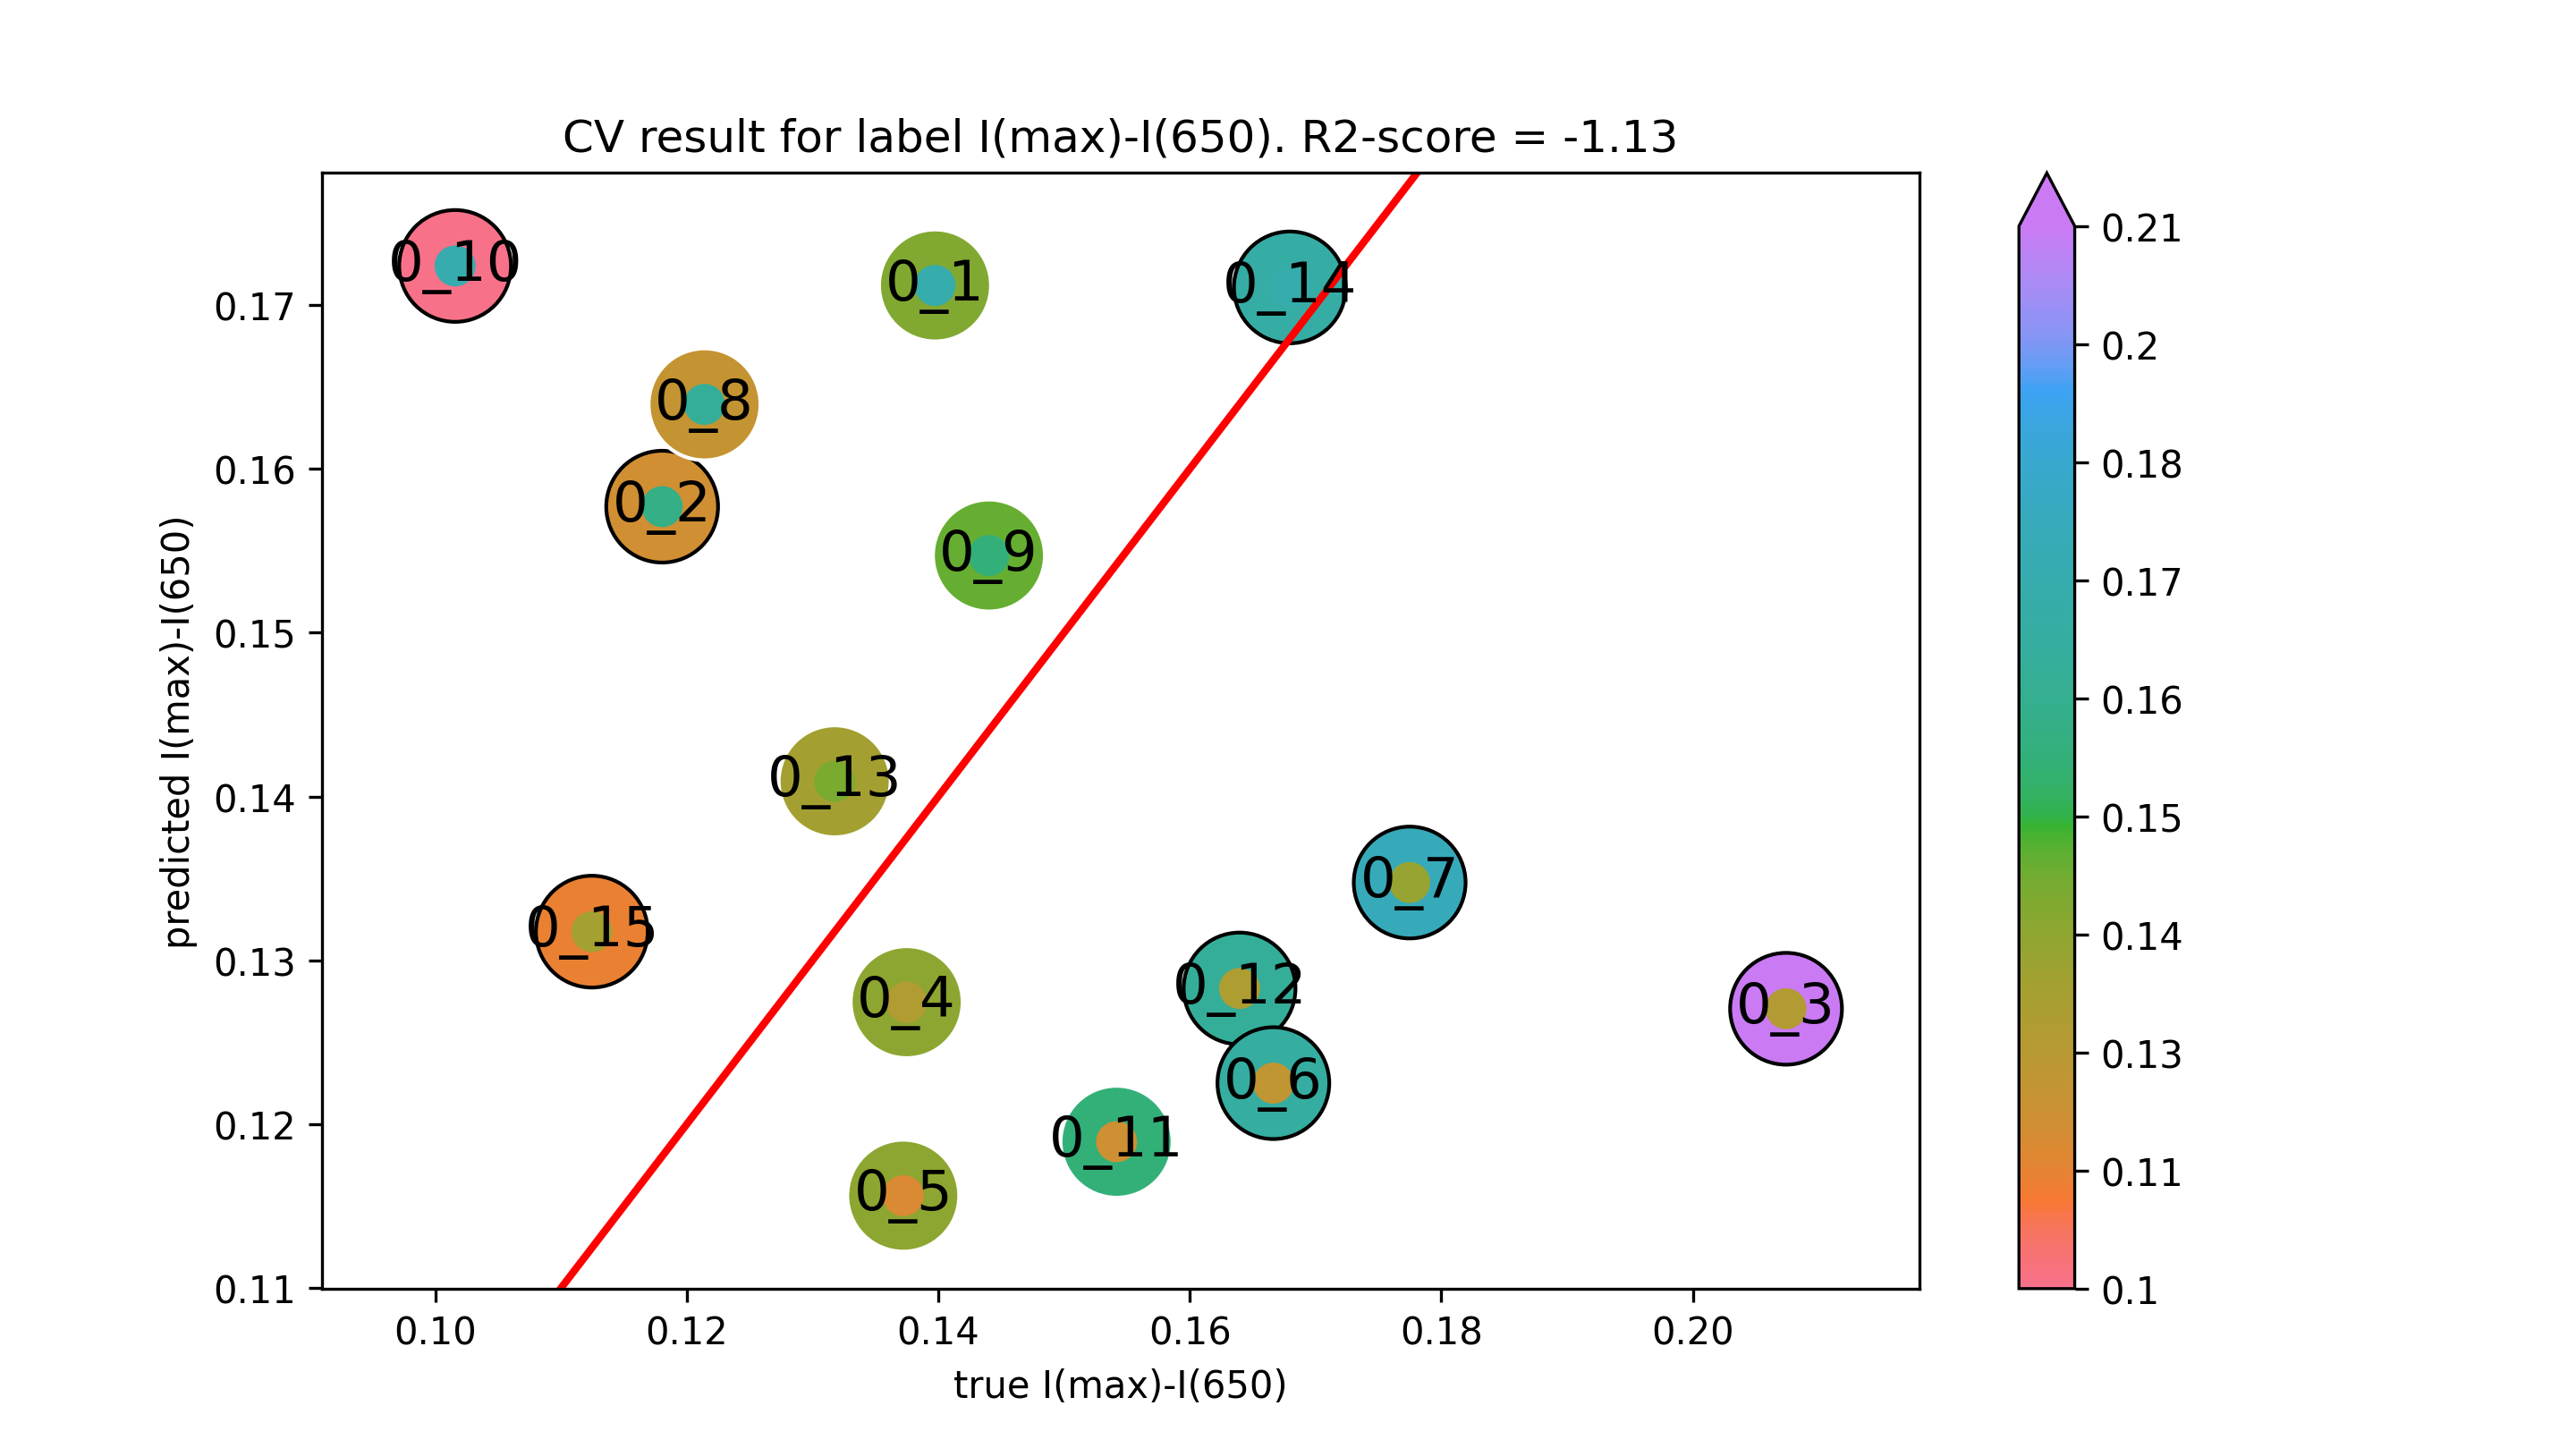

Data behind this chart, as committed beside it:
true I(max)-I(650), predicted I(max)-I(650)
0.1397, 0.1712
0.1016, 0.1724
0.1542, 0.1189
0.164, 0.1283
0.1318, 0.1409
0.168, 0.1711
0.1125, 0.1318
0.118, 0.1577
0.2074, 0.127
0.1375, 0.1275
0.1372, 0.1156
0.1666, 0.1225
0.1775, 0.1348
0.1214, 0.1639
0.144, 0.1547
